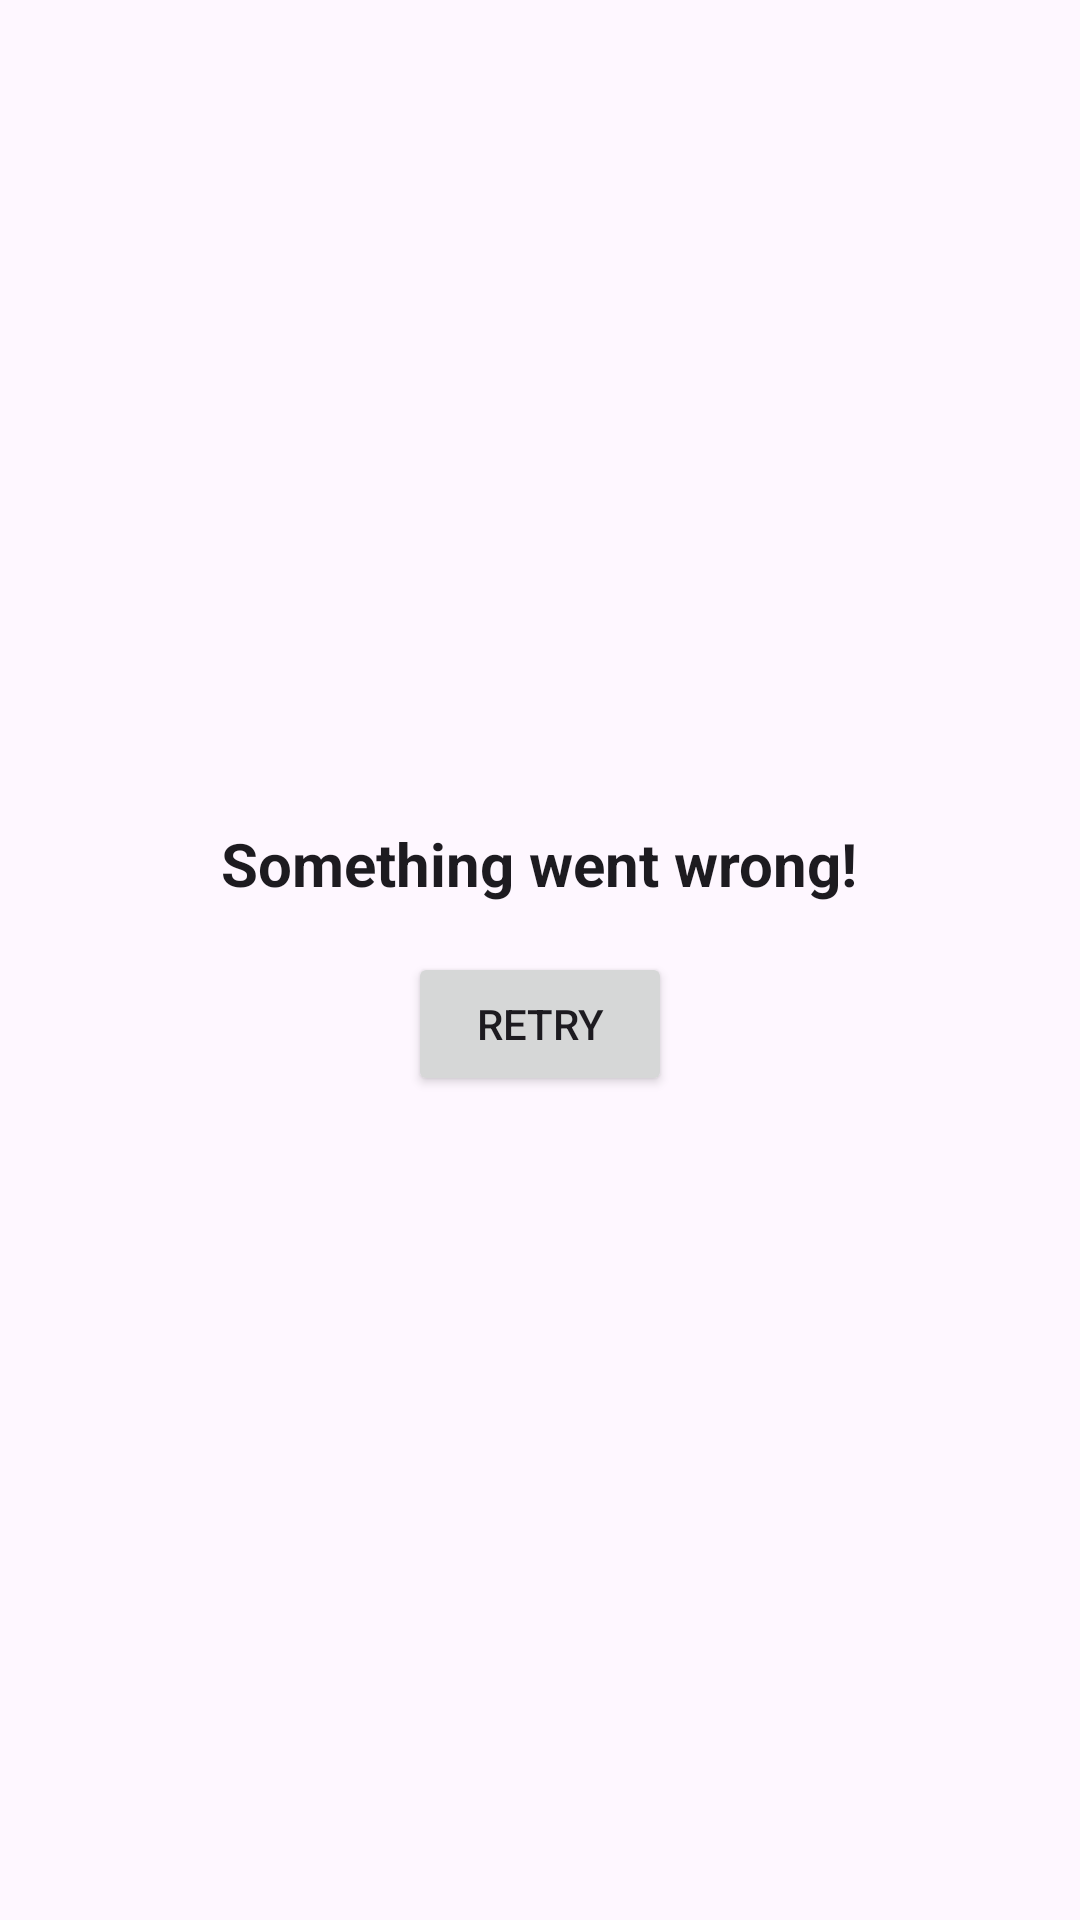

Produce the Android XML layout that renders to this screen, including the resource entries it uses.
<!-- AndroidManifest.xml: application theme Theme.PazaramaPokemonApp -->
<!-- res/layout/error_view.xml -->
<?xml version="1.0" encoding="utf-8"?>
<LinearLayout xmlns:android="http://schemas.android.com/apk/res/android"
    xmlns:tools="http://schemas.android.com/tools"
    android:layout_width="match_parent"
    android:layout_height="wrap_content"
    android:gravity="center"
    android:orientation="vertical">

    <TextView
        android:id="@+id/txtError"
        android:layout_width="wrap_content"
        android:layout_height="wrap_content"
        android:textColor="?attr/colorOnBackground"
        android:textSize="20sp"
        android:textStyle="bold"
        android:text="Something went wrong!"
        tools:text="Something went wrong!" />

    <Button
        android:id="@+id/btnRetry"
        android:layout_width="wrap_content"
        android:layout_height="wrap_content"
        android:layout_marginTop="16dp"
        android:text="Retry" />

</LinearLayout>
<!-- resources referenced by this layout -->
<resources>
  <style name="Theme.PazaramaPokemonApp" parent="Base.Theme.PazaramaPokemonApp" />
  <style name="Base.Theme.PazaramaPokemonApp" parent="Theme.Material3.DayNight.NoActionBar">
          
          
          <item name="colorPrimary">@color/primary</item>
  
      </style>
  <color name="primary">#DC0A2D</color>
</resources>
